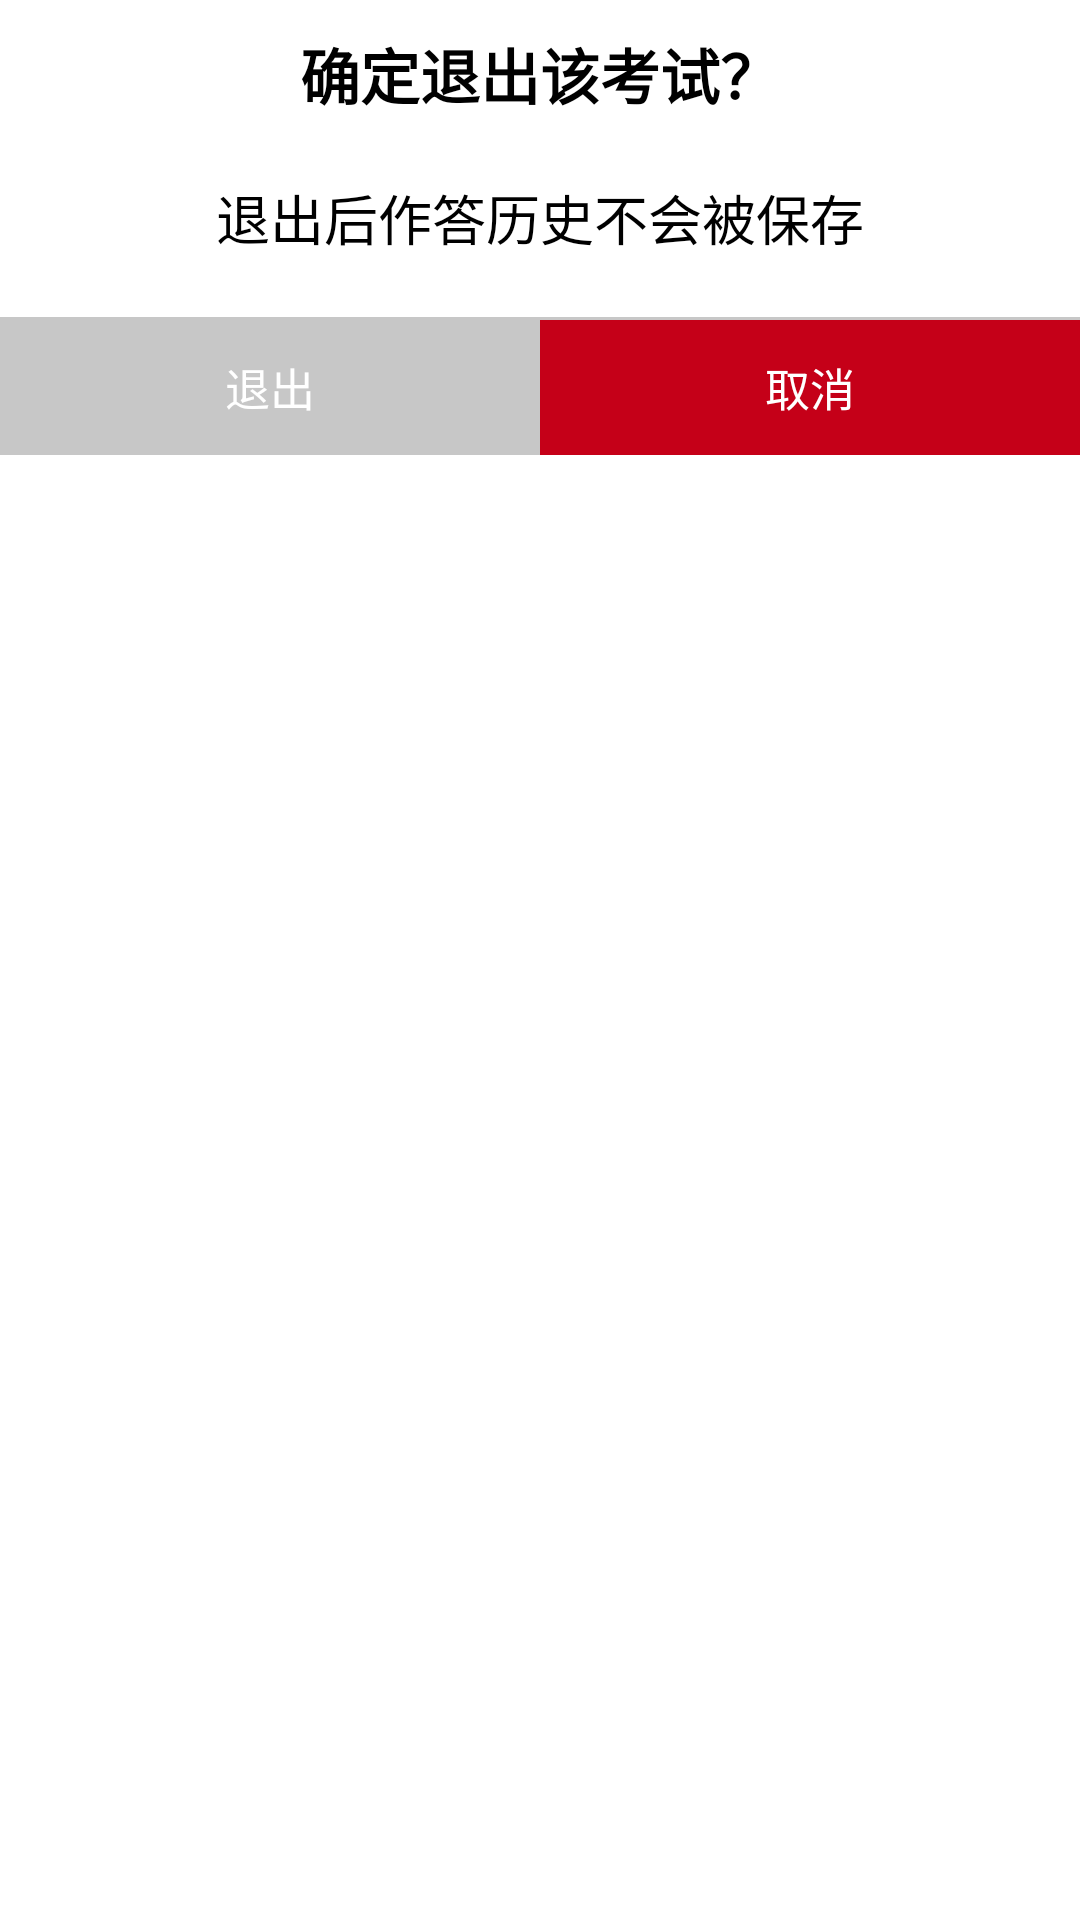

Produce the Android XML layout that renders to this screen, including the resource entries it uses.
<!-- AndroidManifest.xml: application theme AppTheme -->
<!-- res/layout/fragment_system_alert_dialog.xml -->
<?xml version="1.0" encoding="utf-8"?>
<LinearLayout xmlns:android="http://schemas.android.com/apk/res/android"
              android:layout_width="match_parent"
              android:layout_height="wrap_content"
              android:background="@color/withe"
              android:orientation="vertical">

    <RelativeLayout
        android:layout_width="match_parent"
        android:layout_height="wrap_content"
        android:layout_margin="10dp">

        <TextView
            android:id="@+id/title"
            android:layout_width="wrap_content"
            android:layout_height="wrap_content"
            android:layout_centerHorizontal="true"
            android:layout_centerVertical="true"
            android:textColor="@color/black"
            android:textSize="20sp"
            android:text="确定退出该考试？"
            android:textStyle="bold"/>
    </RelativeLayout>
    <TextView
        android:id="@+id/content"
        android:text="退出后作答历史不会被保存"
        android:layout_above="@id/ll_bottom"
        android:maxLines="12"
        android:textColor="@color/black"
        android:textSize="18sp"
        android:layout_gravity="center_horizontal"
        android:layout_width="wrap_content"
        android:layout_height="wrap_content"
        android:layout_marginBottom="20dp"
        android:layout_marginTop="10dp"/>
    <View
        android:background="@color/gray"
        android:layout_width="match_parent"
        android:layout_height="1dp"/>
    <LinearLayout
        android:id="@+id/ll_bottom"
        android:background="@color/withe"
        android:layout_width="match_parent"
        android:layout_height="45dp"
        android:orientation="horizontal">
        <RelativeLayout
            android:id="@+id/ok"
            android:layout_weight="1"
            android:background="@color/gray"
            android:layout_width="match_parent"
            android:layout_height="match_parent">
            <TextView
                android:id="@+id/pre"
                android:text="退出"
                android:textSize="15sp"
                android:textColor="@color/withe"
                android:layout_centerInParent="true"
                android:layout_width="wrap_content"
                android:layout_height="wrap_content"/>
        </RelativeLayout>
        <RelativeLayout
            android:id="@+id/cancel"
            android:layout_weight="1"
            android:background="@color/red"
            android:layout_width="match_parent"
            android:layout_height="match_parent">
            <TextView
                android:id="@+id/next"
                android:text="取消"
                android:textSize="15sp"
                android:textColor="@color/withe"
                android:layout_centerInParent="true"
                android:layout_width="wrap_content"
                android:layout_height="wrap_content"/>
        </RelativeLayout>
    </LinearLayout>

</LinearLayout>
<!-- resources referenced by this layout -->
<resources>
  <color name="black">#FF000000</color>
  <color name="gray">#C7C7C7</color>
  <color name="red">#C50018</color>
  <color name="withe">#FFFFFF</color>
  <style name="AppTheme" parent="Theme.AppCompat.Light.DarkActionBar">
          
          <item name="colorPrimary">@color/colorPrimary</item>
          <item name="colorPrimaryDark">@color/colorPrimaryDark</item>
          <item name="colorAccent">@color/colorAccent</item>
      </style>
  <color name="colorPrimary">#008577</color>
  <color name="colorPrimaryDark">#00574B</color>
  <color name="colorAccent">#D81B60</color>
</resources>
